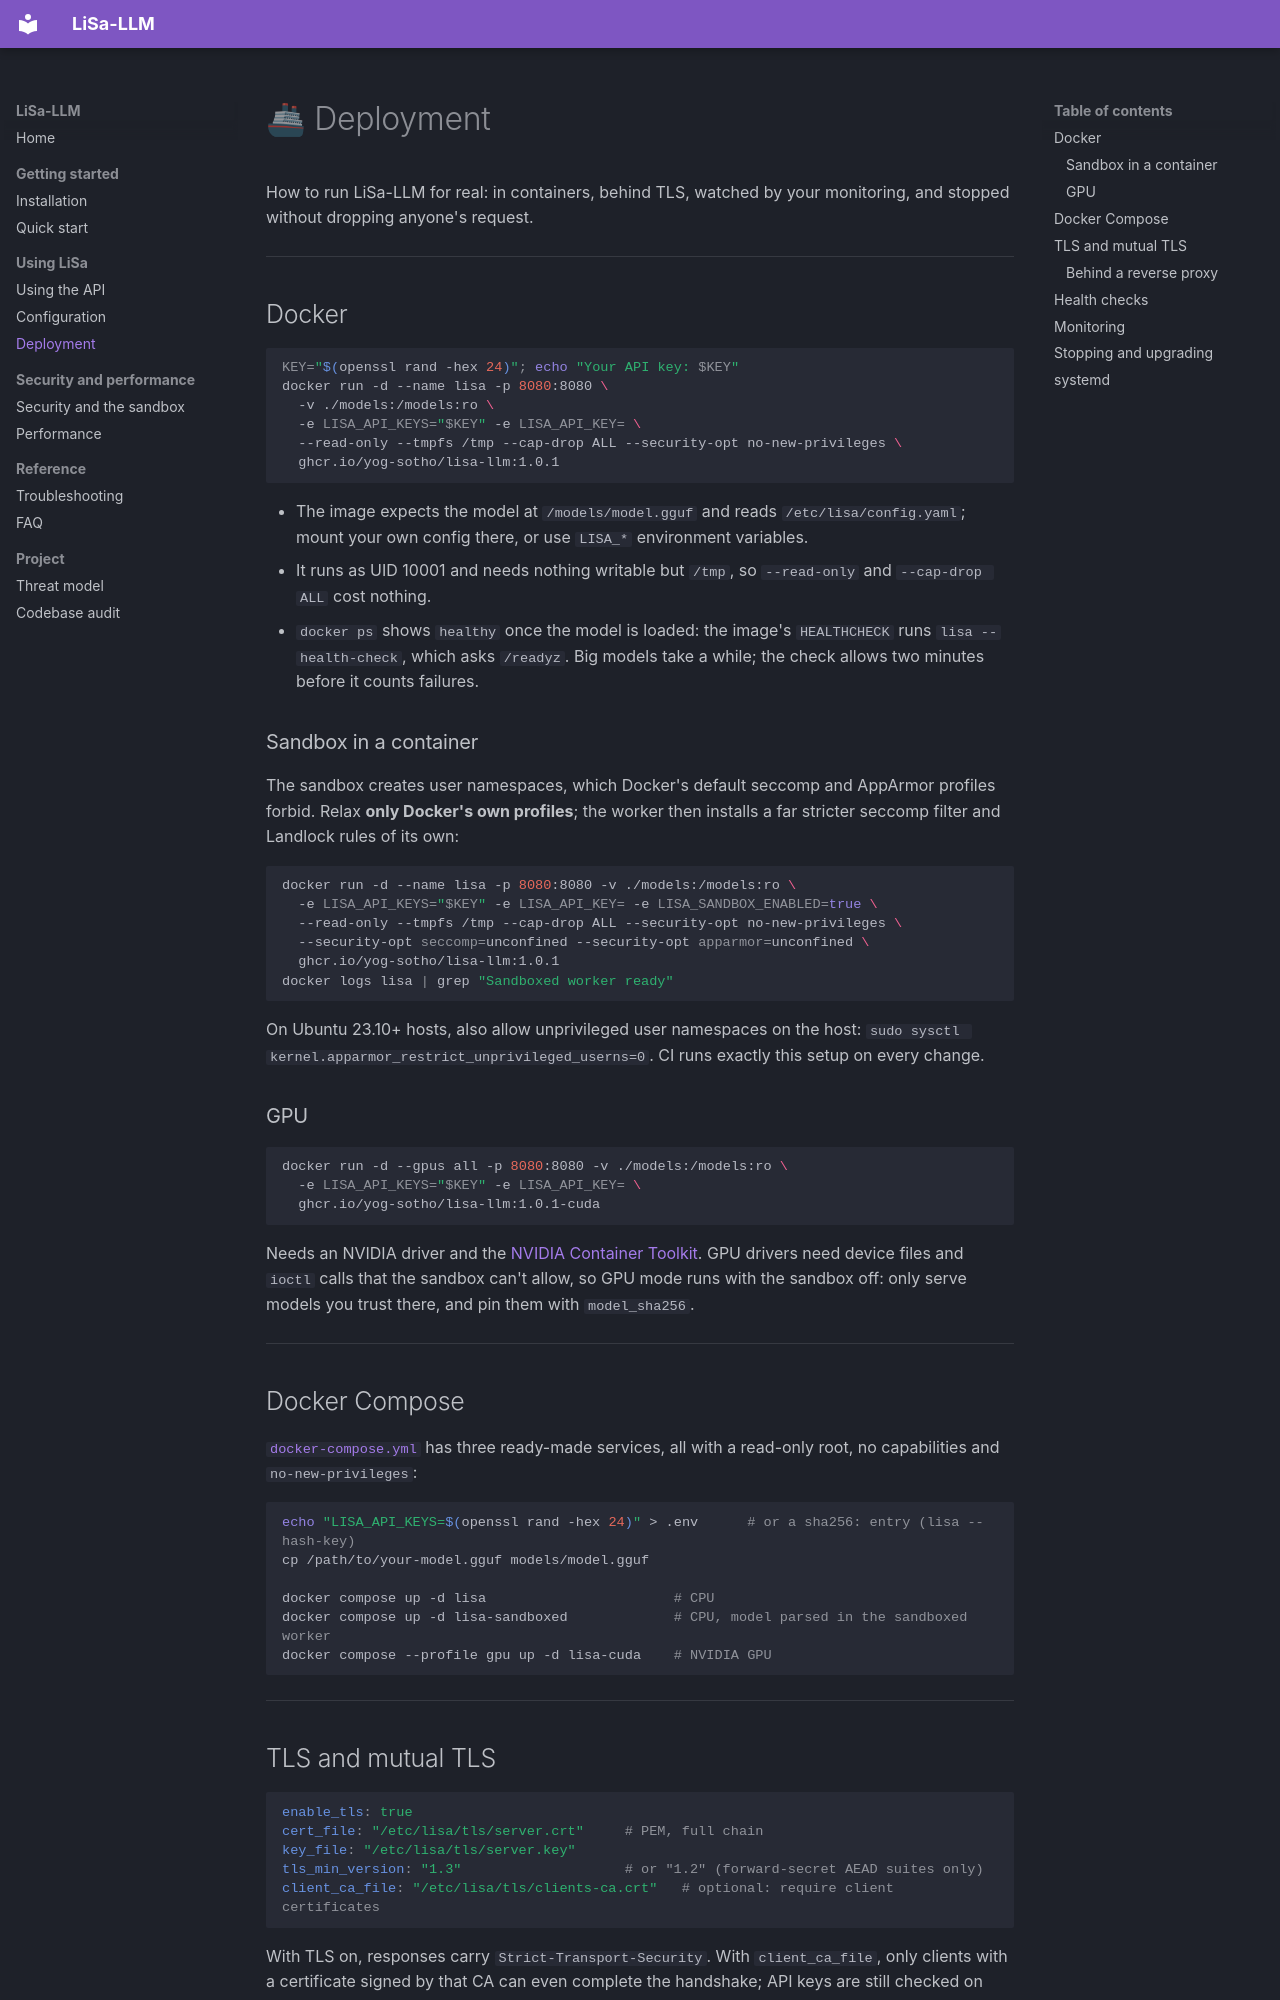

repository: Yog-Sotho/LiSa-LLM · page: deployment/index.html · generator: mkdocs

# 🚢 Deployment

How to run LiSa-LLM for real: in containers, behind TLS, watched by your monitoring, and stopped
without dropping anyone's request.

---

## Docker

```bash
KEY="$(openssl rand -hex 24)"; echo "Your API key: $KEY"
docker run -d --name lisa -p 8080:8080 \
  -v ./models:/models:ro \
  -e LISA_API_KEYS="$KEY" -e LISA_API_KEY= \
  --read-only --tmpfs /tmp --cap-drop ALL --security-opt no-new-privileges \
  ghcr.io/yog-sotho/lisa-llm:1.0.1
```

- The image expects the model at `/models/model.gguf` and reads `/etc/lisa/config.yaml`; mount
  your own config there, or use `LISA_*` environment variables.
- It runs as UID 10001 and needs nothing writable but `/tmp`, so `--read-only` and
  `--cap-drop ALL` cost nothing.
- `docker ps` shows `healthy` once the model is loaded: the image's `HEALTHCHECK` runs
  `lisa --health-check`, which asks `/readyz`. Big models take a while; the check allows two
  minutes before it counts failures.

### Sandbox in a container

The sandbox creates user namespaces, which Docker's default seccomp and AppArmor profiles forbid.
Relax **only Docker's own profiles**; the worker then installs a far stricter seccomp filter and
Landlock rules of its own:

```bash
docker run -d --name lisa -p 8080:8080 -v ./models:/models:ro \
  -e LISA_API_KEYS="$KEY" -e LISA_API_KEY= -e LISA_SANDBOX_ENABLED=true \
  --read-only --tmpfs /tmp --cap-drop ALL --security-opt no-new-privileges \
  --security-opt seccomp=unconfined --security-opt apparmor=unconfined \
  ghcr.io/yog-sotho/lisa-llm:1.0.1
docker logs lisa | grep "Sandboxed worker ready"
```

On Ubuntu 23.10+ hosts, also allow unprivileged user namespaces on the host:
`sudo sysctl kernel.apparmor_restrict_unprivileged_userns=0`. CI runs exactly this setup on every
change.

### GPU

```bash
docker run -d --gpus all -p 8080:8080 -v ./models:/models:ro \
  -e LISA_API_KEYS="$KEY" -e LISA_API_KEY= \
  ghcr.io/yog-sotho/lisa-llm:1.0.1-cuda
```

Needs an NVIDIA driver and the [NVIDIA Container Toolkit](https://docs.nvidia.com/datacenter/cloud-native/container-toolkit/latest/install-guide.html).
GPU drivers need device files and `ioctl` calls that the sandbox can't allow, so GPU mode runs
with the sandbox off: only serve models you trust there, and pin them with `model_sha256`.

---

## Docker Compose

[`docker-compose.yml`](https://github.com/Yog-Sotho/LiSa-LLM/blob/main/docker-compose.yml) has three ready-made services, all with a read-only
root, no capabilities and `no-new-privileges`:

```bash
echo "LISA_API_KEYS=$(openssl rand -hex 24)" > .env      # or a sha256: entry (lisa --hash-key)
cp /path/to/your-model.gguf models/model.gguf

docker compose up -d lisa                       # CPU
docker compose up -d lisa-sandboxed             # CPU, model parsed in the sandboxed worker
docker compose --profile gpu up -d lisa-cuda    # NVIDIA GPU
```

---
